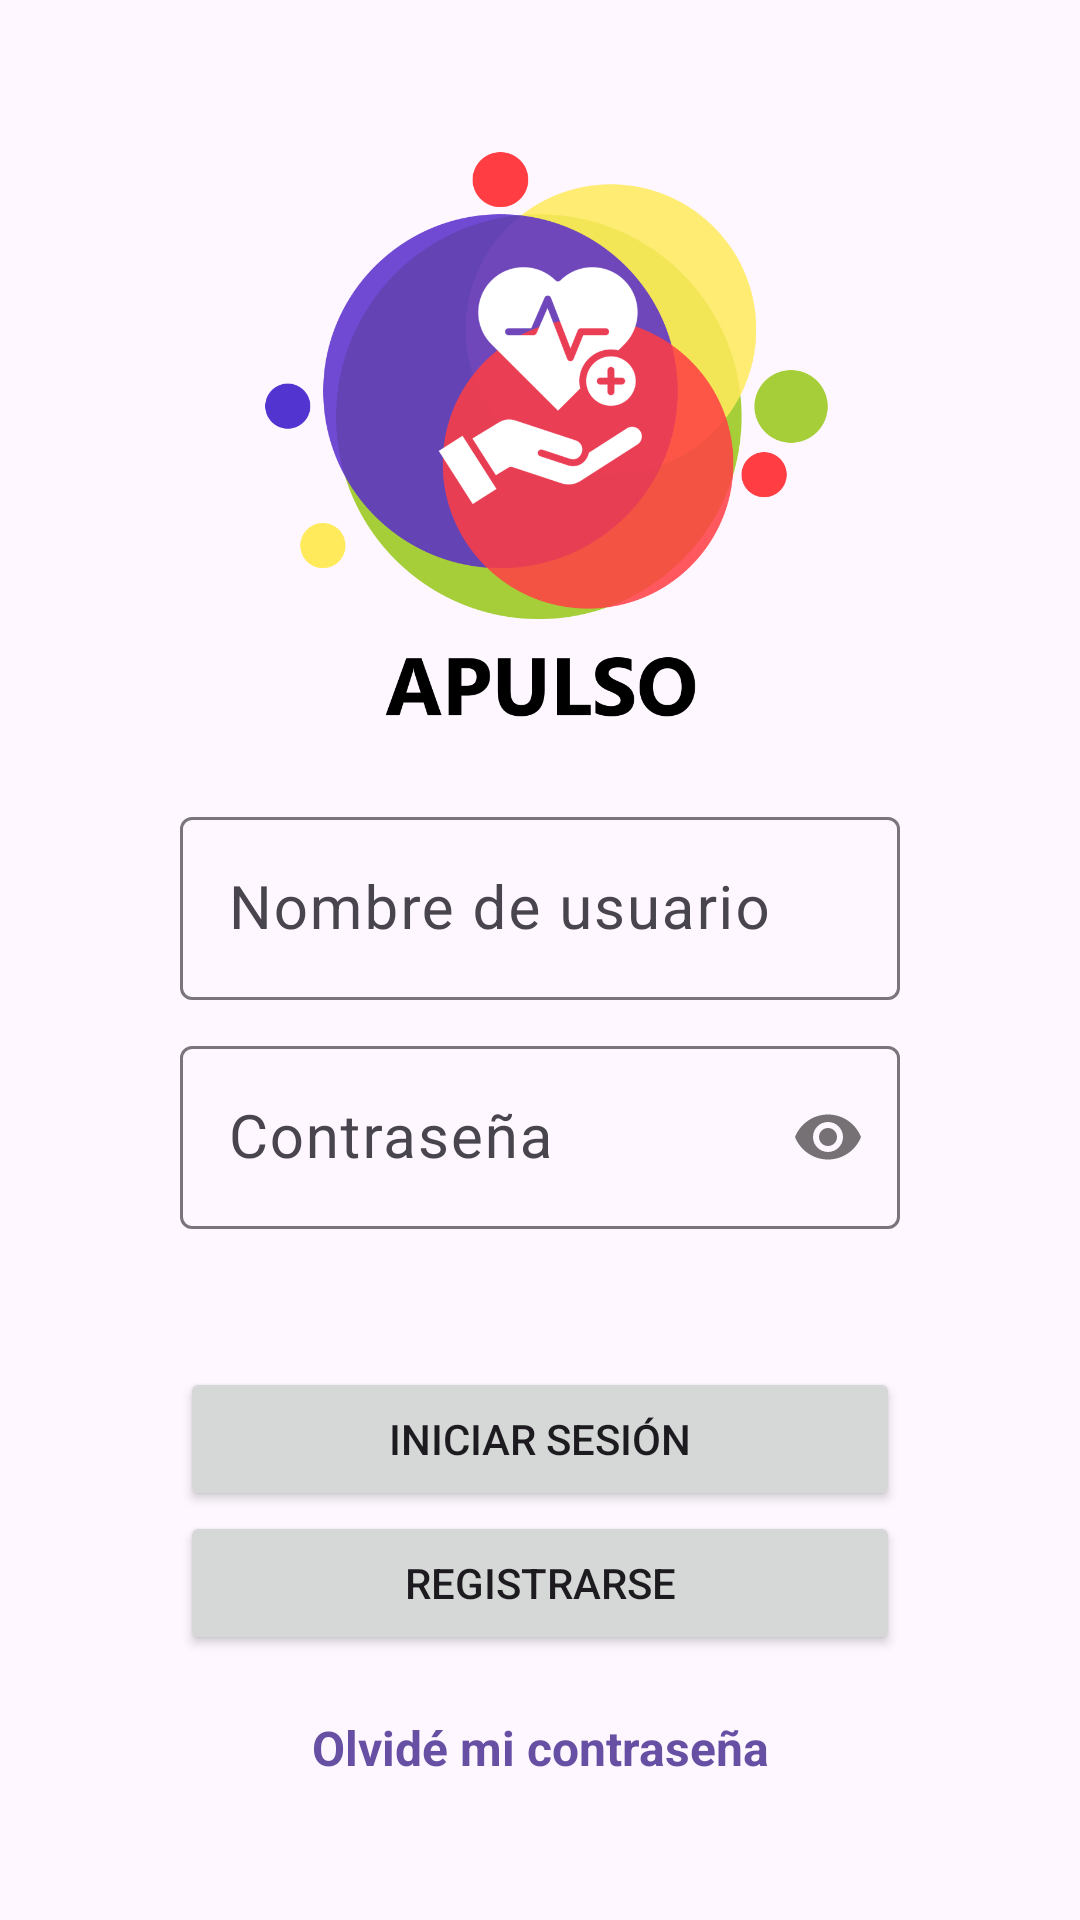

Android layout source for this screen:
<!-- AndroidManifest.xml: application theme Theme.PressurelessHealth -->
<!-- res/layout/fragment_login.xml -->
<?xml version="1.0" encoding="utf-8"?>
<androidx.constraintlayout.widget.ConstraintLayout xmlns:android="http://schemas.android.com/apk/res/android"
    xmlns:app="http://schemas.android.com/apk/res-auto"
    xmlns:tools="http://schemas.android.com/tools"
    android:layout_width="match_parent"
    android:layout_height="match_parent"
    tools:context=".views.auth.LoginFragment">

    <LinearLayout
        android:id="@+id/linearLayout11"
        android:layout_width="0dp"
        android:layout_height="wrap_content"
        android:layout_marginHorizontal="60dp"
        android:orientation="vertical"
        app:layout_constraintBottom_toBottomOf="parent"
        app:layout_constraintEnd_toEndOf="parent"
        app:layout_constraintStart_toStartOf="parent"
        app:layout_constraintTop_toTopOf="parent">

        <ImageView
            android:id="@+id/imageView3"
            android:layout_width="match_parent"
            android:layout_height="200dp"
            android:layout_marginBottom="20dp"
            android:src="@drawable/logo" />

        

        <com.google.android.material.textfield.TextInputLayout
            android:layout_width="match_parent"
            android:layout_height="wrap_content"
            >
            <com.google.android.material.textfield.TextInputEditText
                android:id="@+id/editTextText4"
                android:layout_width="match_parent"
                android:layout_height="wrap_content"
                android:layout_marginVertical="10dp"
                android:ems="10"
                android:hint="Nombre de usuario"
                android:inputType="text"
                android:textSize="20dp"/>
        </com.google.android.material.textfield.TextInputLayout>

        

        <com.google.android.material.textfield.TextInputLayout
            app:passwordToggleEnabled="true"
            android:layout_width="match_parent"
            android:layout_height="wrap_content"
            >
            <com.google.android.material.textfield.TextInputEditText
                android:id="@+id/editTextTextPassword"
                android:inputType="textPassword"
                android:layout_height="wrap_content"
                android:layout_width="match_parent"
                android:ems="10"
                android:hint="Contraseña"
                android:textSize="20dp"/>
        </com.google.android.material.textfield.TextInputLayout>

        <ProgressBar
            android:id="@+id/loginProgressBar"
            style="?android:attr/progressBarStyleHorizontal"
            android:layout_width="fill_parent"
            android:layout_height="wrap_content"
            android:indeterminate="true"
            android:max="100"
            android:backgroundTint="@color/white"
            android:indeterminateTint="#1a09d6"
            android:layout_marginTop="20dp"
            app:layout_constraintBottom_toBottomOf="parent"
            app:layout_constraintEnd_toEndOf="parent"
            app:layout_constraintStart_toStartOf="parent"
            app:layout_constraintTop_toTopOf="parent"
            android:visibility="invisible"/>

        <Button
            android:id="@+id/btnLogin"
            android:layout_width="match_parent"
            android:layout_height="wrap_content"
            android:layout_marginTop="10dp"
            android:text="Iniciar Sesión" />

        <Button
            android:id="@+id/btnRegister"
            android:layout_width="match_parent"
            android:layout_height="wrap_content"
            android:text="Registrarse" />

        <TextView
            android:id="@+id/tvRecoverPassword"
            android:layout_width="match_parent"
            android:layout_height="wrap_content"
            android:layout_marginTop="20dp"
            android:gravity="center"
            android:text="Olvidé mi contraseña"
            android:textColor="#6750A3"
            android:textSize="16sp"
            android:textStyle="bold" />
    </LinearLayout>

</androidx.constraintlayout.widget.ConstraintLayout>
<!-- resources referenced by this layout -->
<resources>
  <color name="white">#FFFFFFFF</color>
  <!-- drawable logo: png bitmap (drawable, 89552 bytes) -->
  <style name="Theme.PressurelessHealth" parent="Base.Theme.PressurelessHealth">
      </style>
  <style name="Base.Theme.PressurelessHealth" parent="Theme.Material3.Light.NoActionBar">
          
  
          <item name="floatingActionButtonStyle">@style/FloatingActionButtonStyle</item>
      </style>
  <style name="FloatingActionButtonStyle" parent="Widget.Design.FloatingActionButton">
          <item name="shapeAppearanceOverlay">@style/FabShapeStyleRounded</item>
      </style>
  <style name="FabShapeStyleRounded" parent="ShapeAppearance.MaterialComponents.SmallComponent">
          <item name="backgroundTint">#673AB7</item>
          <item name="tint">@color/white</item>
          <item name="cornerSize">50%</item>
          <item name="cornerFamilyTopLeft">rounded</item>
          <item name="cornerFamilyTopRight">rounded</item>
          <item name="cornerFamilyBottomLeft">rounded</item>
          <item name="cornerFamilyBottomRight">rounded</item>
      </style>
</resources>
